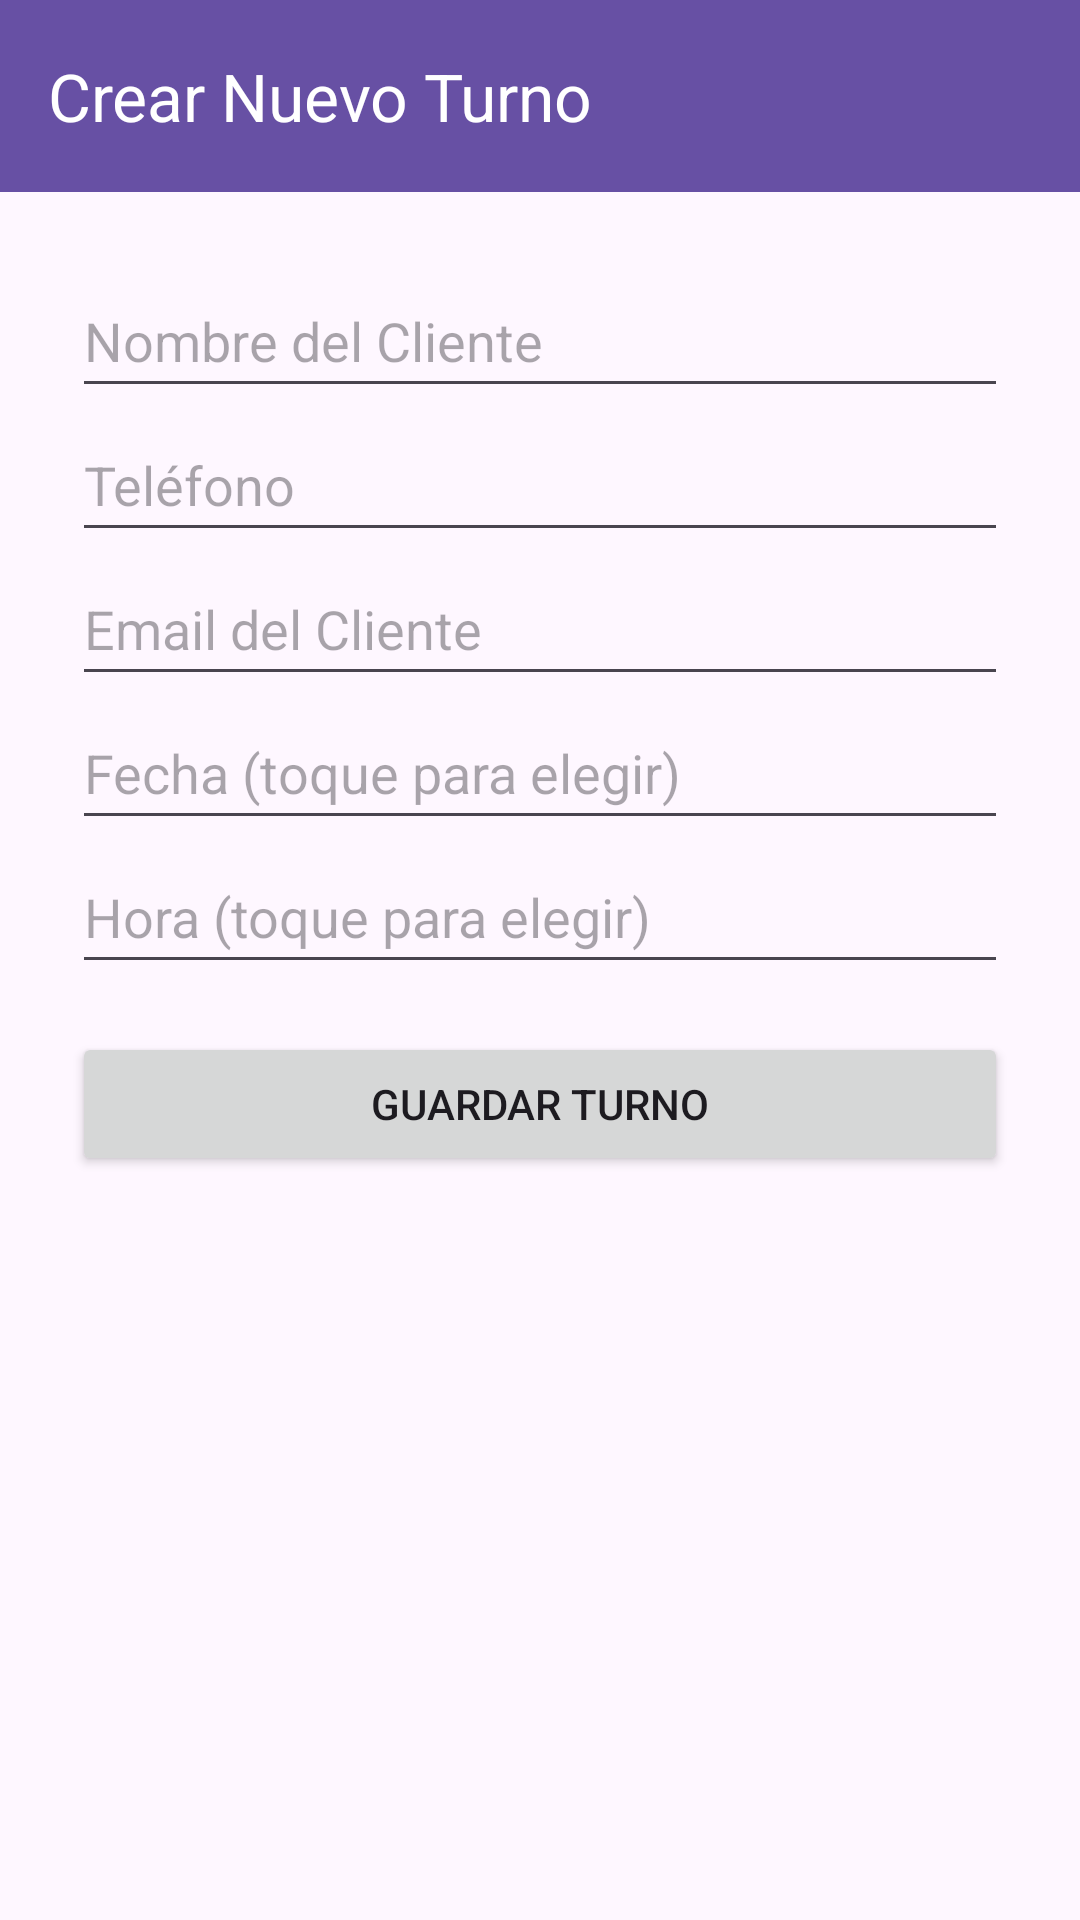

Write the Android layout XML for this screen, with the resource values it uses.
<!-- AndroidManifest.xml: application theme Theme.Agendify_Android -->
<!-- res/layout/activity_crear_turno.xml -->
<?xml version="1.0" encoding="utf-8"?>
<LinearLayout xmlns:android="http://schemas.android.com/apk/res/android"
    xmlns:app="http://schemas.android.com/apk/res-auto"
    xmlns:tools="http://schemas.android.com/tools"
    android:id="@+id/main"
    android:layout_width="match_parent"
    android:layout_height="match_parent"
    android:orientation="vertical"
    tools:context=".CrearTurnoActivity">

    <com.google.android.material.appbar.MaterialToolbar
        android:id="@+id/toolbarCrear"
        android:layout_width="match_parent"
        android:layout_height="?attr/actionBarSize"
        android:background="?attr/colorPrimary"
        app:title="@string/titulo_crear_turno"
        app:titleTextColor="@android:color/white"
        app:navigationIconTint="@android:color/white" />

    <ScrollView
        android:layout_width="match_parent"
        android:layout_height="0dp"
        android:layout_weight="1"
        android:fillViewport="true">

        <LinearLayout
            android:layout_width="match_parent"
            android:layout_height="wrap_content"
            android:orientation="vertical"
            android:padding="24dp">

            <EditText
                android:id="@+id/etNombre"
                android:layout_width="match_parent"
                android:layout_height="wrap_content"
                android:hint="@string/hint_nombre_cliente"
                android:inputType="textPersonName"
                android:minHeight="48dp" />

            <EditText
                android:id="@+id/etTelefono"
                android:layout_width="match_parent"
                android:layout_height="wrap_content"
                android:hint="@string/hint_telefono"
                android:inputType="phone"
                android:minHeight="48dp" />

            <EditText
                android:id="@+id/etEmail"
                android:layout_width="match_parent"
                android:layout_height="wrap_content"
                android:hint="@string/hint_email_cliente"
                android:inputType="textEmailAddress"
                android:minHeight="48dp" />

            <EditText
                android:id="@+id/etFecha"
                android:layout_width="match_parent"
                android:layout_height="wrap_content"
                android:hint="@string/hint_fecha"
                android:focusable="false"
                android:clickable="true"
                android:minHeight="48dp" />

            <EditText
                android:id="@+id/etHora"
                android:layout_width="match_parent"
                android:layout_height="wrap_content"
                android:hint="@string/hint_hora"
                android:focusable="false"
                android:clickable="true"
                android:minHeight="48dp" />

            <Button
                android:id="@+id/btnGuardar"
                android:layout_width="match_parent"
                android:layout_height="wrap_content"
                android:layout_marginTop="16dp"
                android:text="@string/btn_guardar_turno" />

            <ProgressBar
                android:id="@+id/progressBarCrear"
                android:layout_width="wrap_content"
                android:layout_height="wrap_content"
                android:layout_gravity="center_horizontal"
                android:layout_marginTop="16dp"
                android:visibility="gone" />
        </LinearLayout>
    </ScrollView>
</LinearLayout>
<!-- resources referenced by this layout -->
<resources>
  <string name="btn_guardar_turno">Guardar Turno</string>
  <string name="hint_email_cliente">Email del Cliente</string>
  <string name="hint_fecha">Fecha (toque para elegir)</string>
  <string name="hint_hora">Hora (toque para elegir)</string>
  <string name="hint_nombre_cliente">Nombre del Cliente</string>
  <string name="hint_telefono">Teléfono</string>
  <string name="titulo_crear_turno">Crear Nuevo Turno</string>
  <style name="Theme.Agendify_Android" parent="Base.Theme.Agendify_Android" />
  <style name="Base.Theme.Agendify_Android" parent="Theme.Material3.DayNight.NoActionBar" />
</resources>
